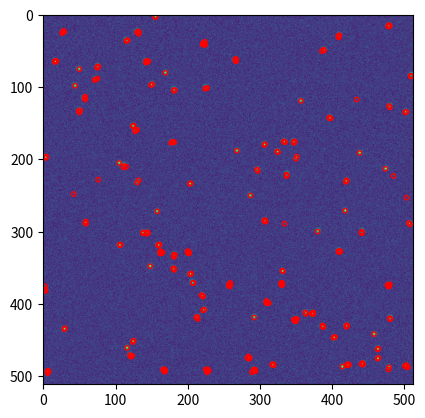

The matplotlib source for this figure:
import numpy as np
import matplotlib.pyplot as plt
from matplotlib.patches import Circle
from scipy.optimize import curve_fit

#Core function to generate single molecules
def gauss2d(data_array, intensity, background, yo, xo, y_sd, x_sd):
    y_array, x_array = data_array
    return background + intensity * np.exp( -(1/2) * ( (x_array-xo)**2 / x_sd**2 + (y_array-yo)**2 / y_sd**2 ))
#smGenerators
#== Generates a single image of single molecules with the option to vary noise, intensity, number of molecules, and array size
def generate_random_molecules(num_molecules = 100, array_size = (512, 512), noise = True, vary_intensity = False, vary_sigma = False):
# Create an empty 512x512 image array 
    background = 0
    intensity = np.random.randint(1, 100)
    sigma = np.random.randint(0, 3)
    if noise == False:
        array = np.zeros(array_size)
    elif noise == True:
        noise = np.random.randint(0, intensity - 1)
        array = np.random.poisson(lam = noise, size = array_size)
    row, col = array.shape
    x, y = np.meshgrid(np.arange(col), np.arange(row))
    data_type = array.dtype
#Perform matrix operations to randomize spot localization
    for idx in range(num_molecules):
        if vary_sigma == True:
            sigma = np.random.randint(0, 3)
            y_sd, x_sd = (sigma, sigma)
        if vary_sigma == False:
            y_sd, x_sd = (sigma, sigma)

        yo, xo = (np.random.randint(0, row), np.random.randint(0, col))

        if vary_intensity == True:
            variable_intensity = np.random.randint(0, intensity)
            gauss = gauss2d([y, x], variable_intensity, background, yo, xo, y_sd, x_sd).astype(data_type)
        elif vary_intensity == False:
            gauss = gauss2d([y, x], intensity, background, yo, xo, y_sd, x_sd).astype(data_type)
        array += gauss
    return array
#== Generates the desired number of coordinates on a desired array
def generate_random_coordinates(num_coordinates = 100, array_size = (512, 512)):
    coordinates = np.zeros((num_coordinates, 2))
    for idx in range(num_coordinates):
        coordinates[idx] = (np.random.randint(512), np.random.randint(512))
    return coordinates
#== Generates background noise via the poisson distribution method
def generate_background(array_size = (512, 512), limit = 1):
    return np.random.poisson(lam = limit, size = array_size)
#== Detecting the local maxima of single molecules
def local_maxima(data, threshold = 0):
    row, col = data.shape
    coordinates = []
    for y in range(1, row -1):
        for x in range(1, col - 1):
            xlow = data[y, x - 1]
            xmid = data[y, x]
            xhigh = data[y, x + 1]
            ylow = data[y - 1, x]
            ymid = data[y, x]
            yhigh = data[y + 1, x]
            if xmid > xlow and xmid > xhigh and xmid > threshold:
                if ymid > ylow and ymid > yhigh and ymid > threshold:
                    coordinates.append((y,x))
                elif ymid > ylow and ymid == yhigh and ymid > threshold:
                    for y2 in range(1, row - 1):
                        y2mid = data[y2, x]
                        y2high = data[y2 + 1, x]
                        if y2mid > y2high and y2mid > threshold:
                            coordinates.append((y2, x))
            elif xmid > xlow and xmid == xhigh and xmid > threshold:
                for x2 in range(1, col - 1):
                    x2mid = data[y, x2]
                    x2high = data[y, x2 + 1]
                    if x2mid > x2high and x2mid > threshold:
                        coordinates.append((y, x2))
    return coordinates

def fit_gauss(data, coordinates):
    pass



np.random.seed(1234)
test_data = generate_random_molecules()

row, col = test_data.shape
radius = 3
background_sub = np.zeros_like(test_data)
for y in range(radius, row - radius):
    for x in range(radius, col - radius):
        section = test_data[y - radius : y + radius, x - radius : x + radius]
        background = np.mean(section)
        background_sub[y - radius : y + radius, x - radius : x + radius] = section - background


coordinates = local_maxima(background_sub, threshold = 15)

#== Gaussian fitting
intensity = 1
background = 1
sd = [1,1]

circles = []
fig, ax = plt.subplots(ncols=1, nrows=1)
ax.imshow(test_data)
for idx in coordinates:
    y,x = idx
    intensity_val = test_data[y - radius: y + radius, x - radius: x + radius]
    if intensity_val.shape == (radius*2, radius*2):
        y_len,x_len = intensity_val.shape
        x_grid,y_grid = np.meshgrid(np.arange(x_len), np.arange(y_len))
        guess = [intensity, background, y, x, 1, 1]
        param, cov = curve_fit(f = gauss2d, xdata = np.ravel((512,512)), ydata = np.ravel(intensity_val), p0 = guess)
        i, b, yo, xo, y_sd, x_sd = param
        print(yo, xo)
        pass
    circle = plt.Circle((x,y), radius = 3, fill = False, edgecolor = "red")
    ax.add_patch(circle)
plt.show()

#==To develop
#===Fitting detected single molecules with a 2D Gaussian as a way to:
#==== Find the true center
#==== Smooth single molecule if there isn't a defined maxima within the standard deviation (2 peaks nearby and are not categorized as two separate peaks)
#==== Optional accept or reject spot based on characteristics of single molecule
